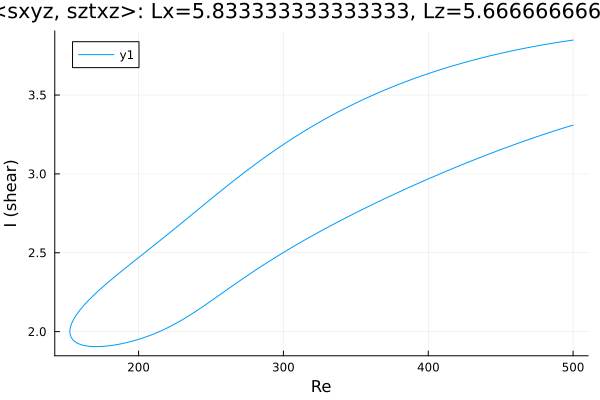

Data behind this chart, as committed beside it:
Re, shear
500.0, 3.848
499.1, 3.847
497.7, 3.845
496.3, 3.843
494.9, 3.841
493.5, 3.839
492, 3.837
490.6, 3.835
489.2, 3.833
487.8, 3.831
486.4, 3.829
485, 3.827
483.6, 3.825
482.1, 3.823
480.7, 3.82
480.3, 3.82
478.9, 3.817
477.4, 3.815
476, 3.813
474.6, 3.81
473.2, 3.808
471.8, 3.806
470.4, 3.803
469, 3.801
467.5, 3.798
466.1, 3.796
464.7, 3.793
463.3, 3.79
461.9, 3.788
460.5, 3.785
459.1, 3.782
457.6, 3.78
456.2, 3.777
454.8, 3.774
453.4, 3.771
452, 3.768
450.6, 3.765
449.2, 3.762
447.7, 3.759
446.3, 3.756
444.9, 3.753
444.8, 3.753
443.4, 3.75
442, 3.747
440.6, 3.744
439.2, 3.74
437.8, 3.737
436.3, 3.734
434.9, 3.731
433.5, 3.727
432.1, 3.724
430.7, 3.72
429.3, 3.717
427.9, 3.713
426.4, 3.71
425, 3.706
423.6, 3.703
422.2, 3.699
420.8, 3.695
419.4, 3.691
... 512 more rows
